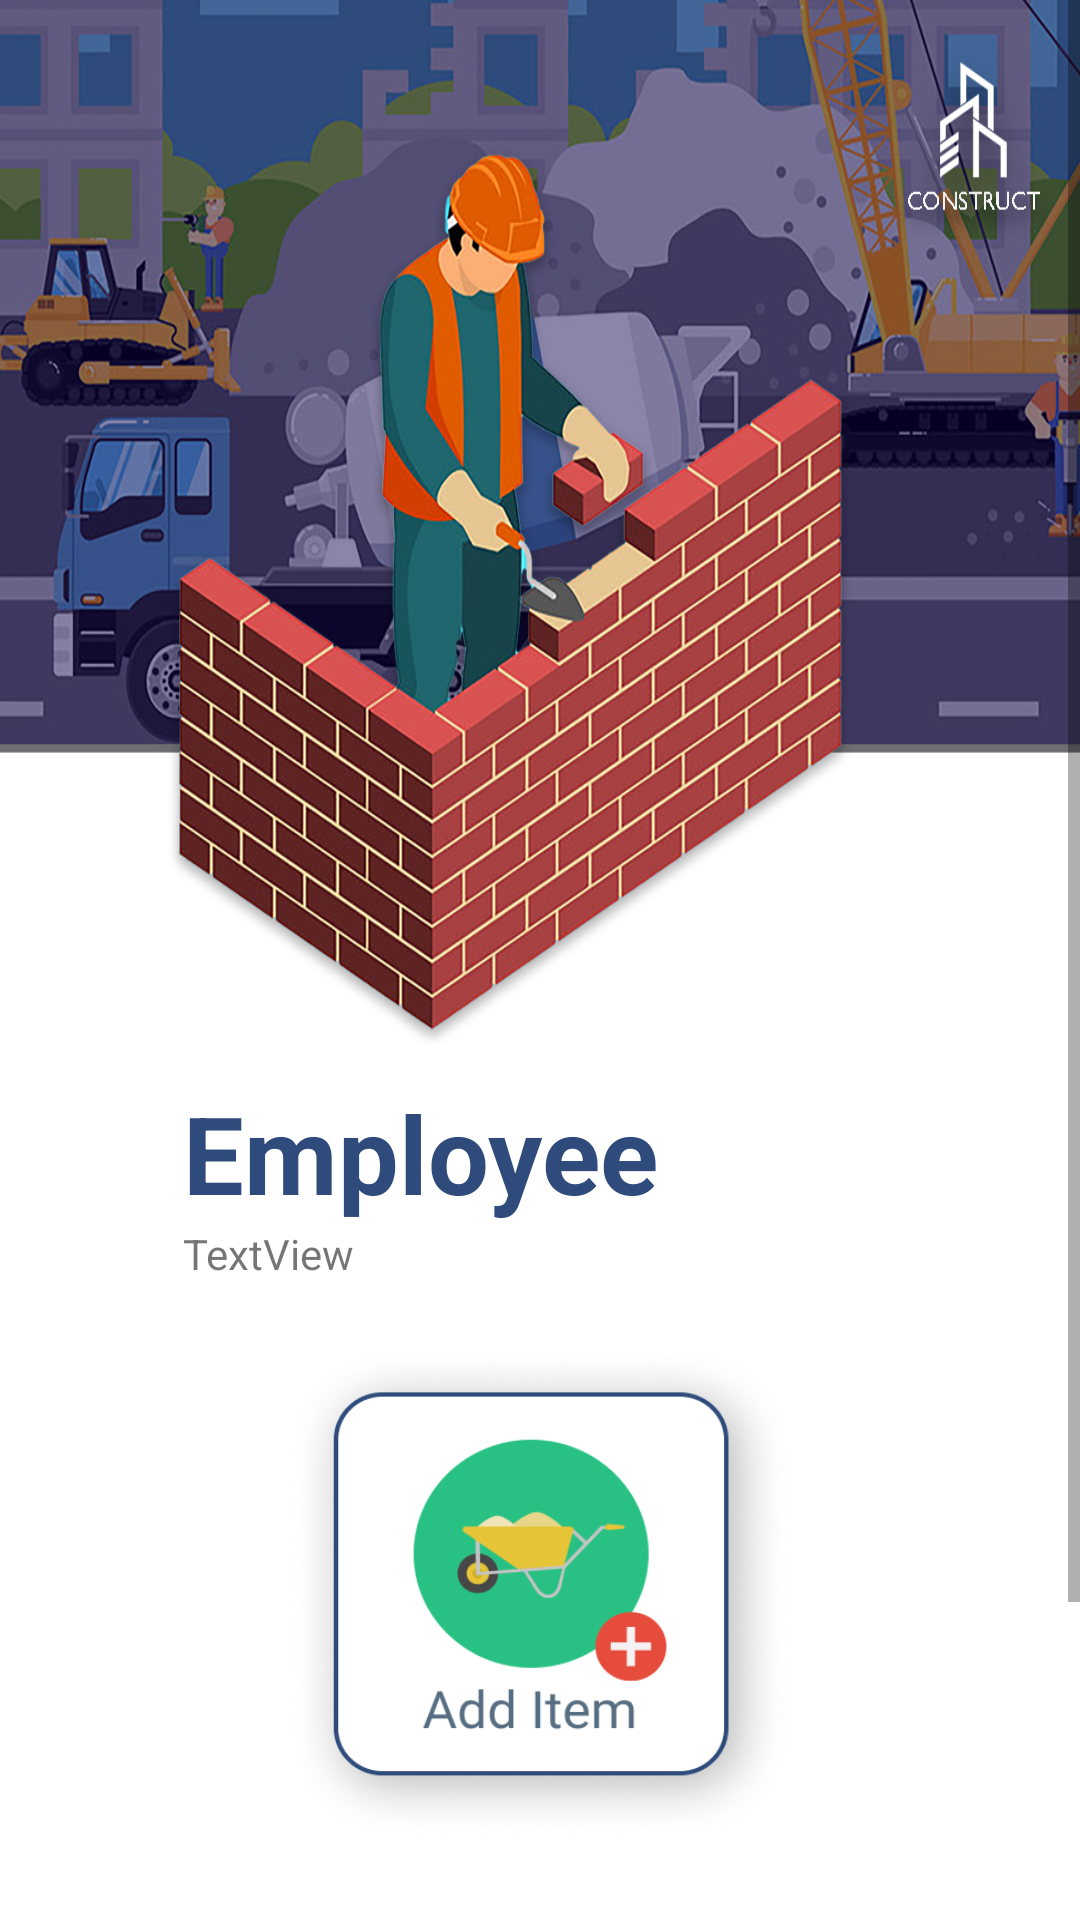

Reconstruct the res/layout file that produces this screen, plus the resources it refers to.
<!-- AndroidManifest.xml: application theme AppTheme -->
<!-- res/layout/activity_employee_dashboard.xml -->
<?xml version="1.0" encoding="utf-8"?>
<ScrollView xmlns:app="http://schemas.android.com/apk/res-auto"
    xmlns:tools="http://schemas.android.com/tools"
    android:layout_width="match_parent"
    android:layout_height="wrap_content"
    xmlns:android="http://schemas.android.com/apk/res/android">

    <androidx.constraintlayout.widget.ConstraintLayout
        android:layout_width="match_parent"
        android:layout_height="match_parent"
        tools:context=".DashBoards.EmployeeDashboard">

        <ImageView
            android:id="@+id/imageView11"
            android:layout_width="wrap_content"
            android:layout_height="767dp"
            android:background="@drawable/dashboard3"
            app:layout_constraintBottom_toBottomOf="parent"
            app:layout_constraintEnd_toEndOf="parent"
            app:layout_constraintHorizontal_bias="0.0"
            app:layout_constraintStart_toStartOf="parent"
            app:layout_constraintTop_toTopOf="parent"
            app:layout_constraintVertical_bias="0.0" />

        <TextView
            android:id="@+id/txtEmployee"
            android:layout_width="wrap_content"
            android:layout_height="wrap_content"
            android:text="TextView"
            app:layout_constraintStart_toStartOf="@+id/textView13"
            app:layout_constraintTop_toBottomOf="@+id/textView13" />

        <TextView
            android:id="@+id/textView13"
            android:layout_width="wrap_content"
            android:layout_height="wrap_content"
            android:layout_marginTop="360dp"
            android:text="Employee"
            android:textColor="#2e4b7b"
            android:textSize="36sp"
            android:textStyle="bold"
            app:layout_constraintEnd_toEndOf="parent"
            app:layout_constraintHorizontal_bias="0.302"
            app:layout_constraintStart_toStartOf="parent"
            app:layout_constraintTop_toTopOf="parent" />


        <ImageButton
            android:id="@+id/addItem"
            android:layout_width="170dp"
            android:layout_height="165dp"
            android:layout_marginTop="40dp"
            android:background="@drawable/additem1"
            app:layout_constraintEnd_toEndOf="parent"
            app:layout_constraintStart_toStartOf="parent"
            app:layout_constraintTop_toBottomOf="@+id/textView13" />
    </androidx.constraintlayout.widget.ConstraintLayout>
</ScrollView>
<!-- resources referenced by this layout -->
<resources>
  <!-- drawable additem1: png bitmap (drawable-v24, 85919 bytes) -->
  <!-- drawable dashboard3: jpg bitmap (drawable-v24, 481334 bytes) -->
  <style name="AppTheme" parent="Theme.AppCompat.Light.DarkActionBar">
          
          <item name="colorPrimary">@color/colorPrimary</item>
          <item name="android:colorPrimaryDark">@color/colorPrimaryDark</item>
          <item name="colorAccent">@color/colorAccent</item>
  
  
      </style>
  <color name="colorPrimary">#6200EE</color>
  <color name="colorPrimaryDark">#785DE1</color>
  <color name="colorAccent">#03DAC5</color>
</resources>
